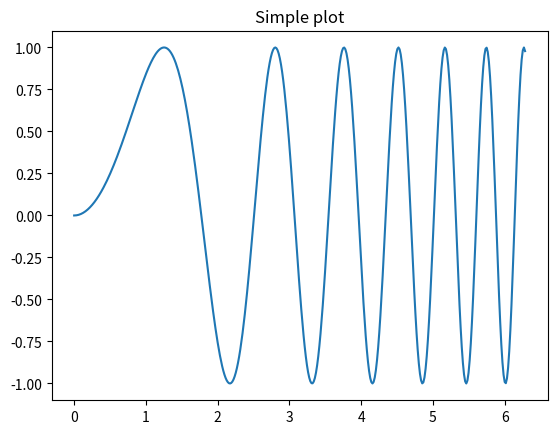
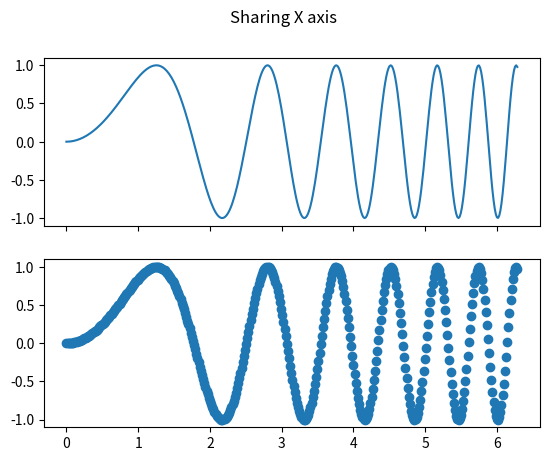
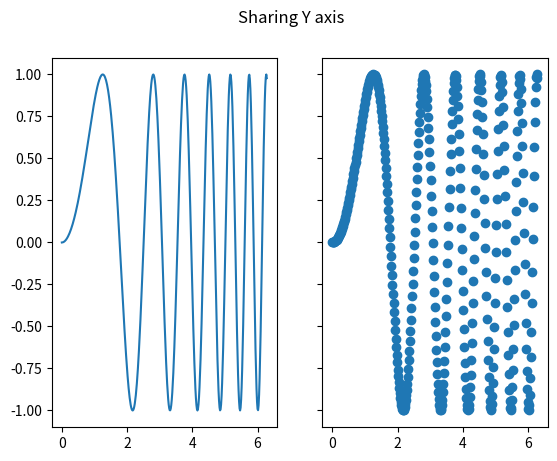
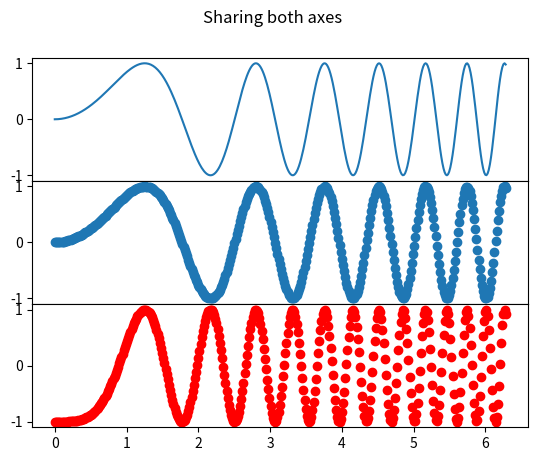
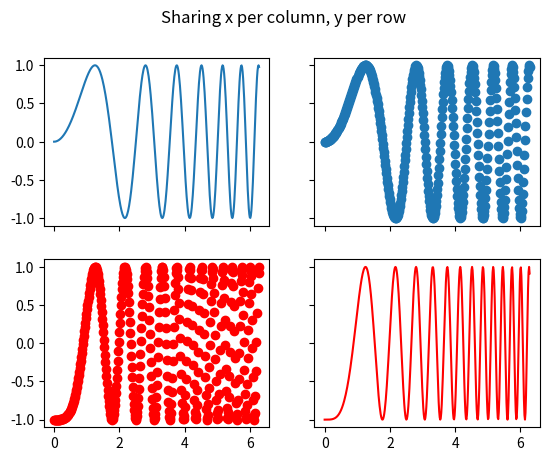
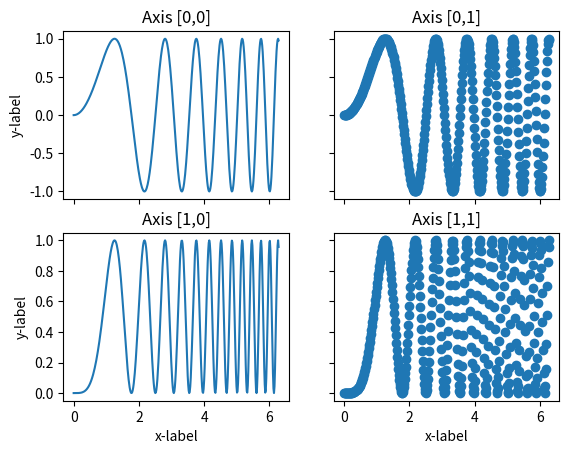
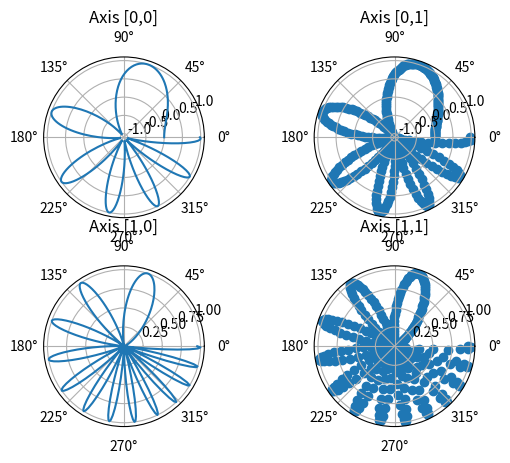

Reproduce these figures in Python, in order.
%matplotlib inline

import matplotlib.pyplot as plt
import numpy as np

# Simple data to display in various forms
x = np.linspace(0, 2 * np.pi, 400)
y = np.sin(x ** 2)

plt.close('all')

f, ax = plt.subplots()
ax.plot(x, y)
ax.set_title('Simple plot')

f, axarr = plt.subplots(2, sharex=True)
f.suptitle('Sharing X axis')
axarr[0].plot(x, y)
axarr[1].scatter(x, y)

f, (ax1, ax2) = plt.subplots(1, 2, sharey=True)
f.suptitle('Sharing Y axis')
ax1.plot(x, y)
ax2.scatter(x, y)

f, axarr = plt.subplots(3, sharex=True, sharey=True)
f.suptitle('Sharing both axes')
axarr[0].plot(x, y)
axarr[1].scatter(x, y)
axarr[2].scatter(x, 2 * y ** 2 - 1, color='r')
# Bring subplots close to each other.
f.subplots_adjust(hspace=0)
# Hide x labels and tick labels for all but bottom plot.
for ax in axarr:
    ax.label_outer()

f, ((ax1, ax2), (ax3, ax4)) = plt.subplots(2, 2, sharex='col', sharey='row')
f.suptitle('Sharing x per column, y per row')
ax1.plot(x, y)
ax2.scatter(x, y)
ax3.scatter(x, 2 * y ** 2 - 1, color='r')
ax4.plot(x, 2 * y ** 2 - 1, color='r')

f, axarr = plt.subplots(2, 2)
axarr[0, 0].plot(x, y)
axarr[0, 0].set_title('Axis [0,0]')
axarr[0, 1].scatter(x, y)
axarr[0, 1].set_title('Axis [0,1]')
axarr[1, 0].plot(x, y ** 2)
axarr[1, 0].set_title('Axis [1,0]')
axarr[1, 1].scatter(x, y ** 2)
axarr[1, 1].set_title('Axis [1,1]')
for ax in axarr.flat:
    ax.set(xlabel='x-label', ylabel='y-label')
# Hide x labels and tick labels for top plots and y ticks for right plots.
for ax in axarr.flat:
    ax.label_outer()

f, axarr = plt.subplots(2, 2, subplot_kw=dict(projection='polar'))
axarr[0, 0].plot(x, y)
axarr[0, 0].set_title('Axis [0,0]')
axarr[0, 1].scatter(x, y)
axarr[0, 1].set_title('Axis [0,1]')
axarr[1, 0].plot(x, y ** 2)
axarr[1, 0].set_title('Axis [1,0]')
axarr[1, 1].scatter(x, y ** 2)
axarr[1, 1].set_title('Axis [1,1]')
# Fine-tune figure; make subplots farther from each other.
f.subplots_adjust(hspace=0.3)

plt.show()